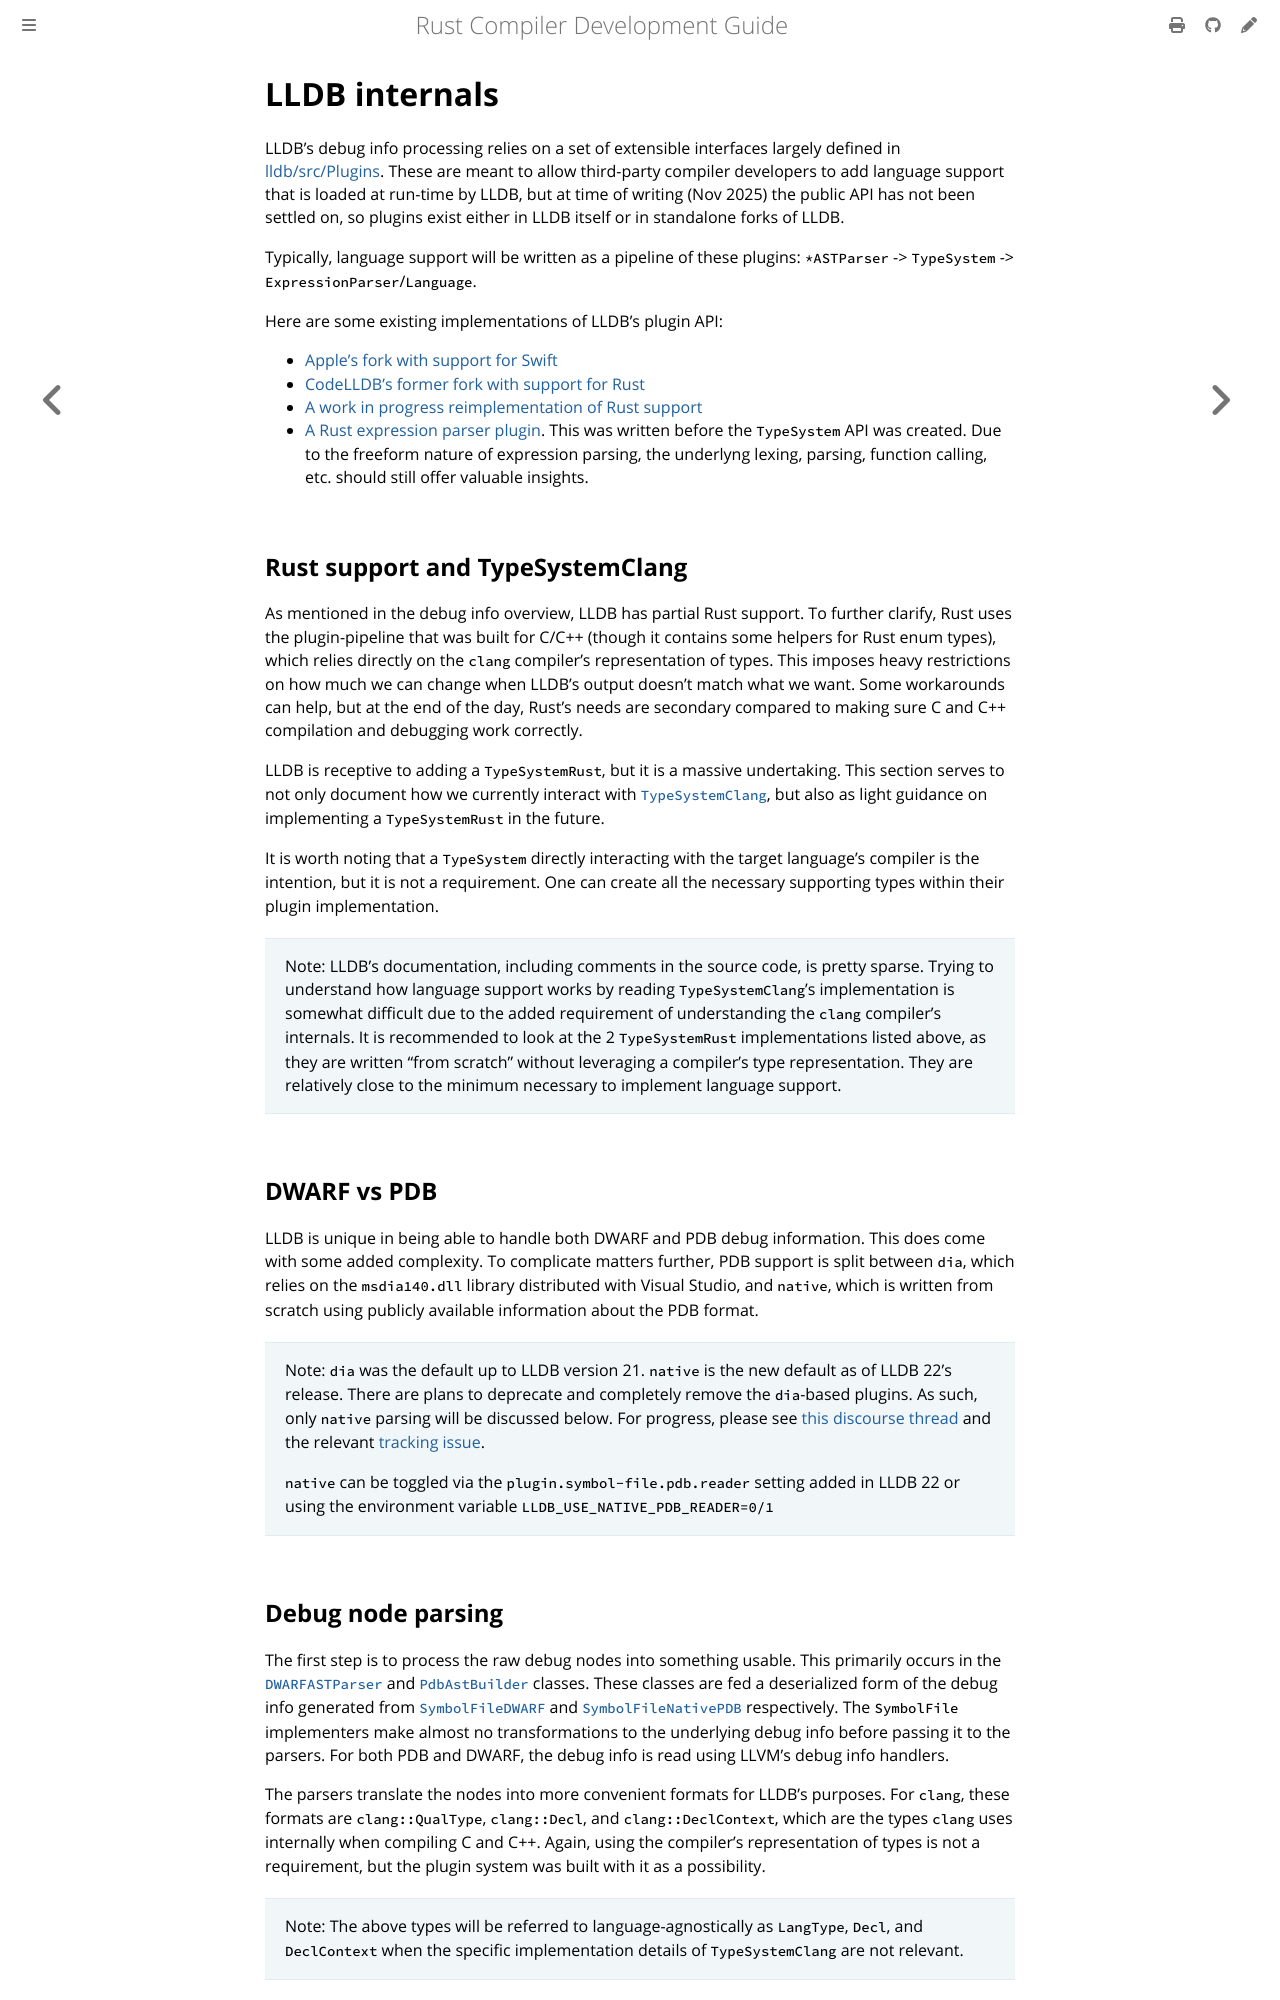

repository: rust-lang/rustc-dev-guide · page: debuginfo/lldb-internals.html · generator: mdbook

# LLDB internals

LLDB's debug info processing relies on a set of extensible interfaces largely defined in
[lldb/src/Plugins][lldb_plugins].
These are meant to allow third-party compiler developers to add
language support that is loaded at run-time by LLDB, but at time of writing (Nov 2025) the public
API has not been settled on, so plugins exist either in LLDB itself or in standalone forks of LLDB.

[lldb_plugins]: https://github.com/llvm/llvm-project/tree/main/lldb/source/Plugins

Typically, language support will be written as a pipeline of these plugins: `*ASTParser` ->
`TypeSystem` -> `ExpressionParser`/`Language`.

Here are some existing implementations of LLDB's plugin API:

* [Apple's fork with support for Swift](https://github.com/swiftlang/llvm-project)
* [CodeLLDB's former fork with support for Rust](https://archive.softwareheritage.org/browse/origin/directory/?branch=refs/heads/codelldb/16.x&origin_url=https://github.com/vadimcn/llvm-project&path=lldb/source/Plugins/TypeSystem/Rust&timestamp=2023-09-11T04:55:10Z)
* [A work in progress reimplementation of Rust support](https://github.com/Walnut356/llvm-project/tree/lldbrust/19.x)
* [A Rust expression parser plugin](https://github.com/tromey/lldb/tree/a0fc10ce0dacb3038b7302fff9f6cb8cb34b37c6/source/Plugins/ExpressionParser/Rust).
This was written before the `TypeSystem` API was created.
Due to the freeform nature of expression parsing, the
underlyng lexing, parsing, function calling, etc. should still offer valuable insights.

## Rust support and TypeSystemClang

As mentioned in the debug info overview, LLDB has partial Rust support.
To further clarify,
Rust uses the plugin-pipeline that was built for C/C++
(though it contains some helpers for Rust enum types),
which relies directly on the `clang` compiler's representation of types.
This imposes heavy restrictions on how much we can change
when LLDB's output doesn't match what we want.
Some workarounds can help, but at the end of the day,
Rust's needs are secondary compared to making sure
C and C++ compilation and debugging work correctly.

LLDB is receptive to adding a `TypeSystemRust`, but it is a massive undertaking.
This section serves to not only document how we currently interact with [`TypeSystemClang`],
but also as light guidance on implementing a `TypeSystemRust` in the future.

[`TypeSystemClang`]: https://github.com/llvm/llvm-project/tree/main/lldb/source/Plugins/TypeSystem/Clang

It is worth noting that a `TypeSystem` directly interacting with the target language's compiler is
the intention, but it is not a requirement.
One can create all the necessary supporting types within their plugin implementation.

> Note: LLDB's documentation, including comments in the source code, is pretty sparse. Trying to
> understand how language support works by reading `TypeSystemClang`'s implementation is somewhat
> difficult due to the added requirement of understanding the `clang` compiler's internals. It is
> recommended to look at the 2 `TypeSystemRust` implementations listed above, as they are written
> "from scratch" without leveraging a compiler's type representation. They are relatively close to
> the minimum necessary to implement language support.

## DWARF vs PDB

LLDB is unique in being able to handle both DWARF and PDB debug information.
This does come with some added complexity.
To complicate matters further, PDB support is split between `dia`, which
relies on the `msdia140.dll` library distributed with Visual Studio, and `native`, which is written
from scratch using publicly available information about the PDB format.

> Note: `dia` was the default up to LLDB version 21. `native` is the new default as of
> LLDB 22's release. There are plans to deprecate and completely remove the `dia`-based plugins. As
> such, only `native` parsing will be discussed below. For progress, please see
> [this discourse thread][dia_discourse] and the relevant [tracking issue][dia_tracking].
>
> `native` can be toggled via the `plugin.symbol-file.pdb.reader` setting added in LLDB 22 or using
> the environment variable `LLDB_USE_NATIVE_PDB_READER=0/1`

[dia_discourse]: https://discourse.llvm.org/t/rfc-removing-the-dia-pdb-plugin-from-lldb/87827
[dia_tracking]: https://github.com/llvm/llvm-project/issues/114906
